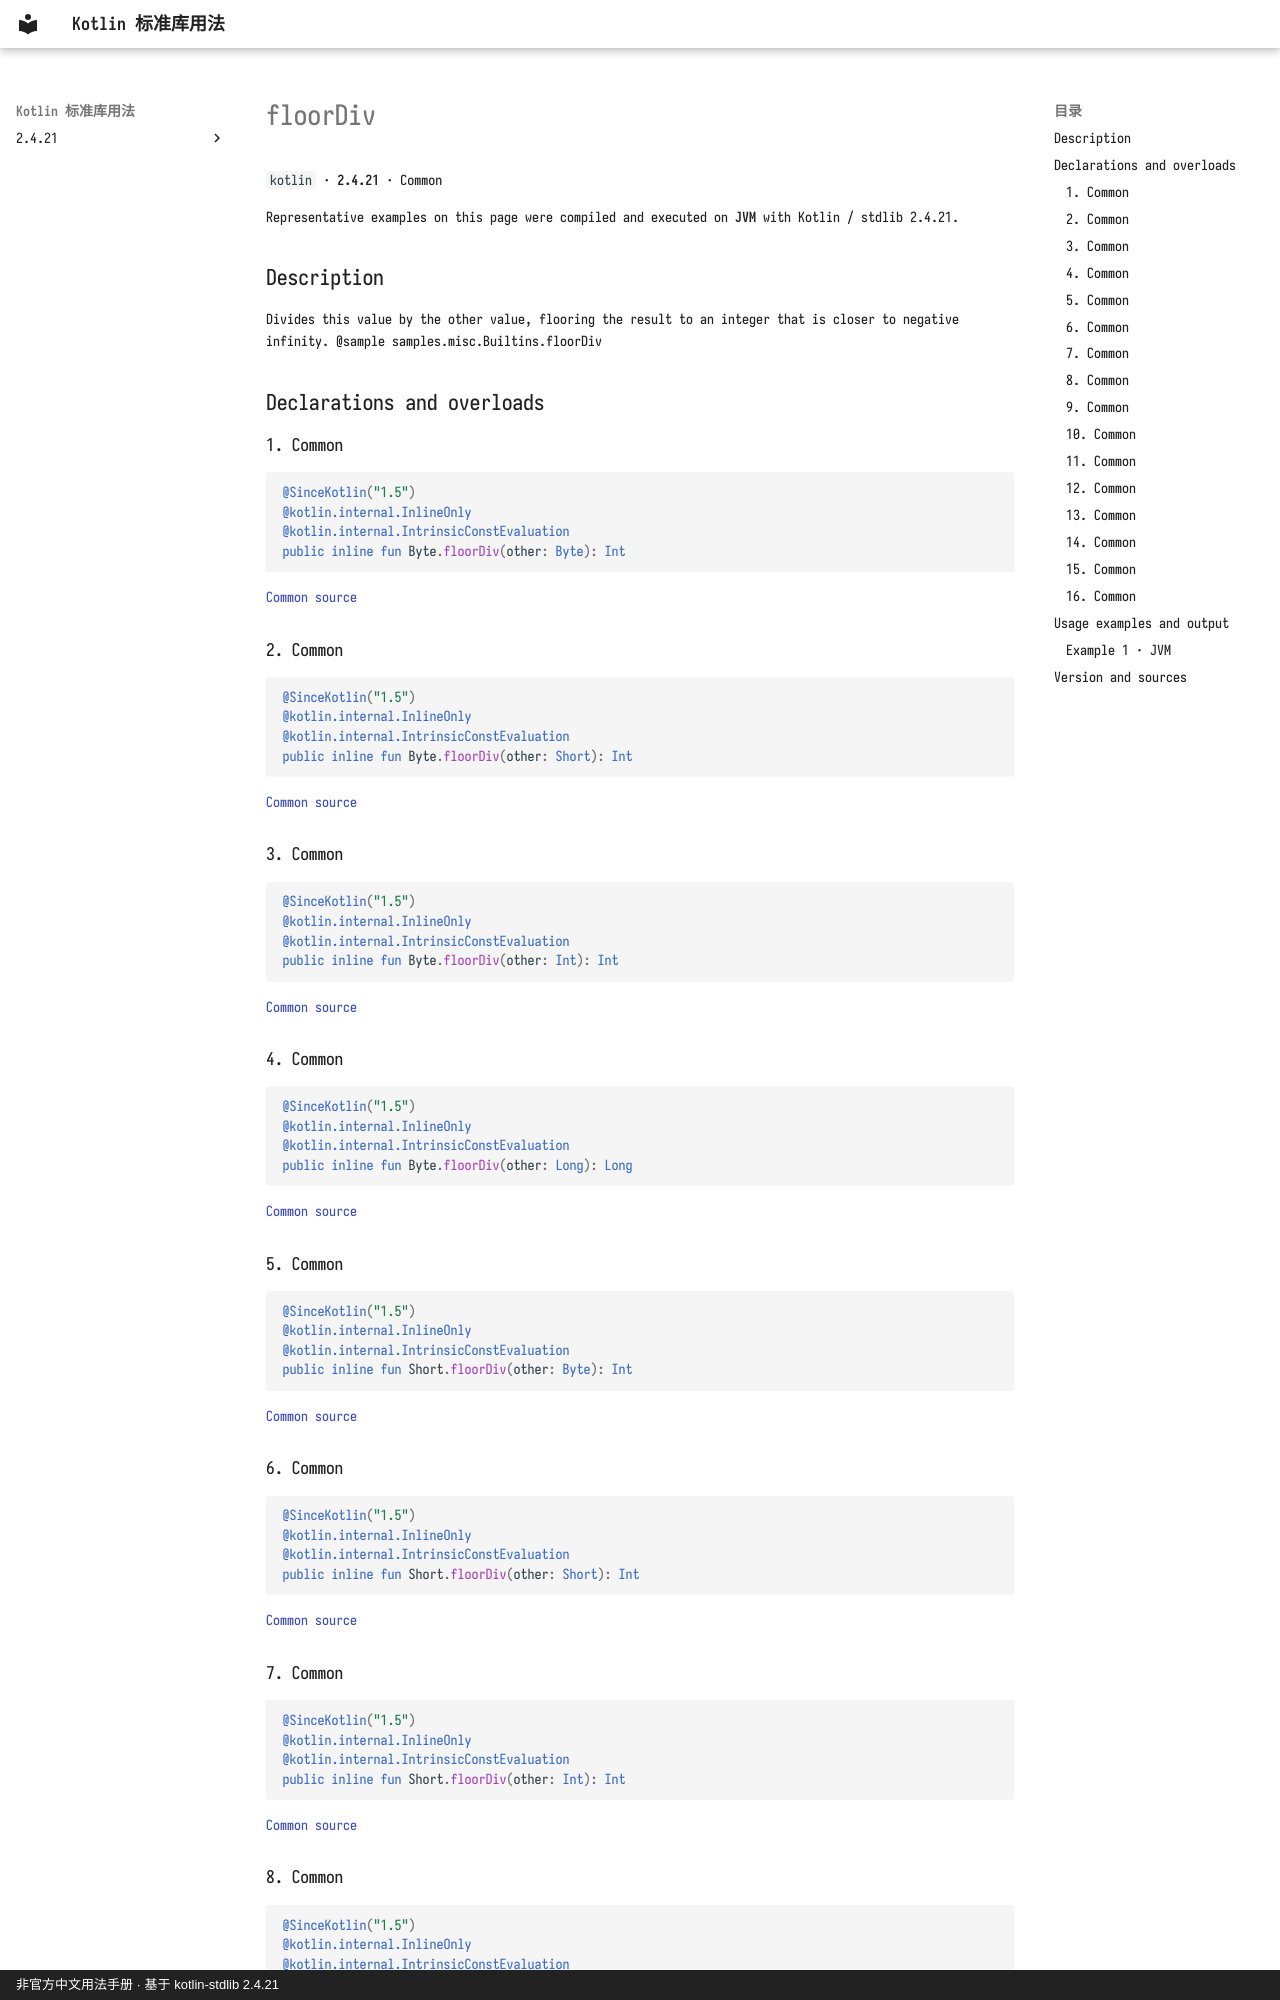

repository: oooooooko/kotlin-stdlib-docs · page: en/api/kotlin/floordiv--814942e4/index.html · generator: mkdocs · copyright: 非官方中文用法手册 · 基于 kotlin-stdlib 2.4.21

# floorDiv

`kotlin` · **2.4.21** · Common

Representative examples on this page were compiled and executed on **JVM** with Kotlin / stdlib 2.4.21.

## Description

Divides this value by the other value, flooring the result to an integer that is closer to negative infinity.
@sample samples.misc.Builtins.floorDiv

## Declarations and overloads

### 1. Common

```kotlin
@SinceKotlin("1.5")
@kotlin.internal.InlineOnly
@kotlin.internal.IntrinsicConstEvaluation
public inline fun Byte.floorDiv(other: Byte): Int
```

[Common source](https://github.com/JetBrains/kotlin/blob/v2.4.21/libraries/stdlib/src/kotlin/util/FloorDivMod.kt#L15)

### 2. Common

```kotlin
@SinceKotlin("1.5")
@kotlin.internal.InlineOnly
@kotlin.internal.IntrinsicConstEvaluation
public inline fun Byte.floorDiv(other: Short): Int
```

[Common source](https://github.com/JetBrains/kotlin/blob/v2.4.21/libraries/stdlib/src/kotlin/util/FloorDivMod.kt#L37)

### 3. Common

```kotlin
@SinceKotlin("1.5")
@kotlin.internal.InlineOnly
@kotlin.internal.IntrinsicConstEvaluation
public inline fun Byte.floorDiv(other: Int): Int
```

[Common source](https://github.com/JetBrains/kotlin/blob/v2.4.21/libraries/stdlib/src/kotlin/util/FloorDivMod.kt#L59)

### 4. Common

```kotlin
@SinceKotlin("1.5")
@kotlin.internal.InlineOnly
@kotlin.internal.IntrinsicConstEvaluation
public inline fun Byte.floorDiv(other: Long): Long
```

[Common source](https://github.com/JetBrains/kotlin/blob/v2.4.21/libraries/stdlib/src/kotlin/util/FloorDivMod.kt#L81)

### 5. Common

```kotlin
@SinceKotlin("1.5")
@kotlin.internal.InlineOnly
@kotlin.internal.IntrinsicConstEvaluation
public inline fun Short.floorDiv(other: Byte): Int
```

[Common source](https://github.com/JetBrains/kotlin/blob/v2.4.21/libraries/stdlib/src/kotlin/util/FloorDivMod.kt#L103)

### 6. Common

```kotlin
@SinceKotlin("1.5")
@kotlin.internal.InlineOnly
@kotlin.internal.IntrinsicConstEvaluation
public inline fun Short.floorDiv(other: Short): Int
```

[Common source](https://github.com/JetBrains/kotlin/blob/v2.4.21/libraries/stdlib/src/kotlin/util/FloorDivMod.kt#L125)

### 7. Common

```kotlin
@SinceKotlin("1.5")
@kotlin.internal.InlineOnly
@kotlin.internal.IntrinsicConstEvaluation
public inline fun Short.floorDiv(other: Int): Int
```

[Common source](https://github.com/JetBrains/kotlin/blob/v2.4.21/libraries/stdlib/src/kotlin/util/FloorDivMod.kt#L147)

### 8. Common

```kotlin
@SinceKotlin("1.5")
@kotlin.internal.InlineOnly
@kotlin.internal.IntrinsicConstEvaluation
public inline fun Short.floorDiv(other: Long): Long
```

[Common source](https://github.com/JetBrains/kotlin/blob/v2.4.21/libraries/stdlib/src/kotlin/util/FloorDivMod.kt#L169)
